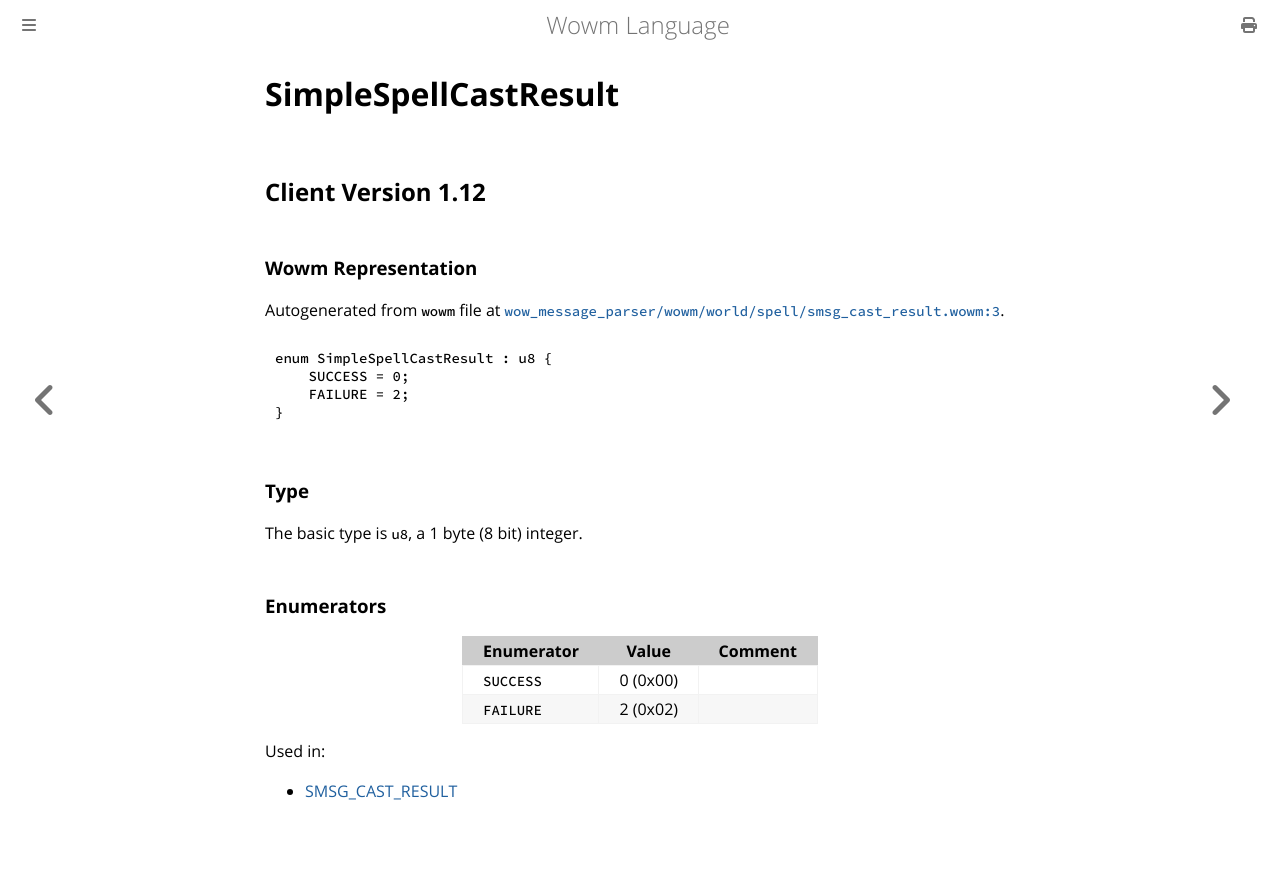

repository: gtker/wow_messages · page: docs/simplespellcastresult.html · generator: mdbook

# SimpleSpellCastResult

## Client Version 1.12

### Wowm Representation

Autogenerated from `wowm` file at [`wow_message_parser/wowm/world/spell/smsg_cast_result.wowm:3`](https://github.com/gtker/wow_messages/tree/main/wow_message_parser/wowm/world/spell/smsg_cast_result.wowm#L3).

```rust,ignore
enum SimpleSpellCastResult : u8 {
    SUCCESS = 0;
    FAILURE = 2;
}
```
### Type
The basic type is `u8`, a 1 byte (8 bit) integer.
### Enumerators
| Enumerator | Value  | Comment |
| --------- | -------- | ------- |
| `SUCCESS` | 0 (0x00) |  |
| `FAILURE` | 2 (0x02) |  |

Used in:
* [SMSG_CAST_RESULT](smsg_cast_result.md)
